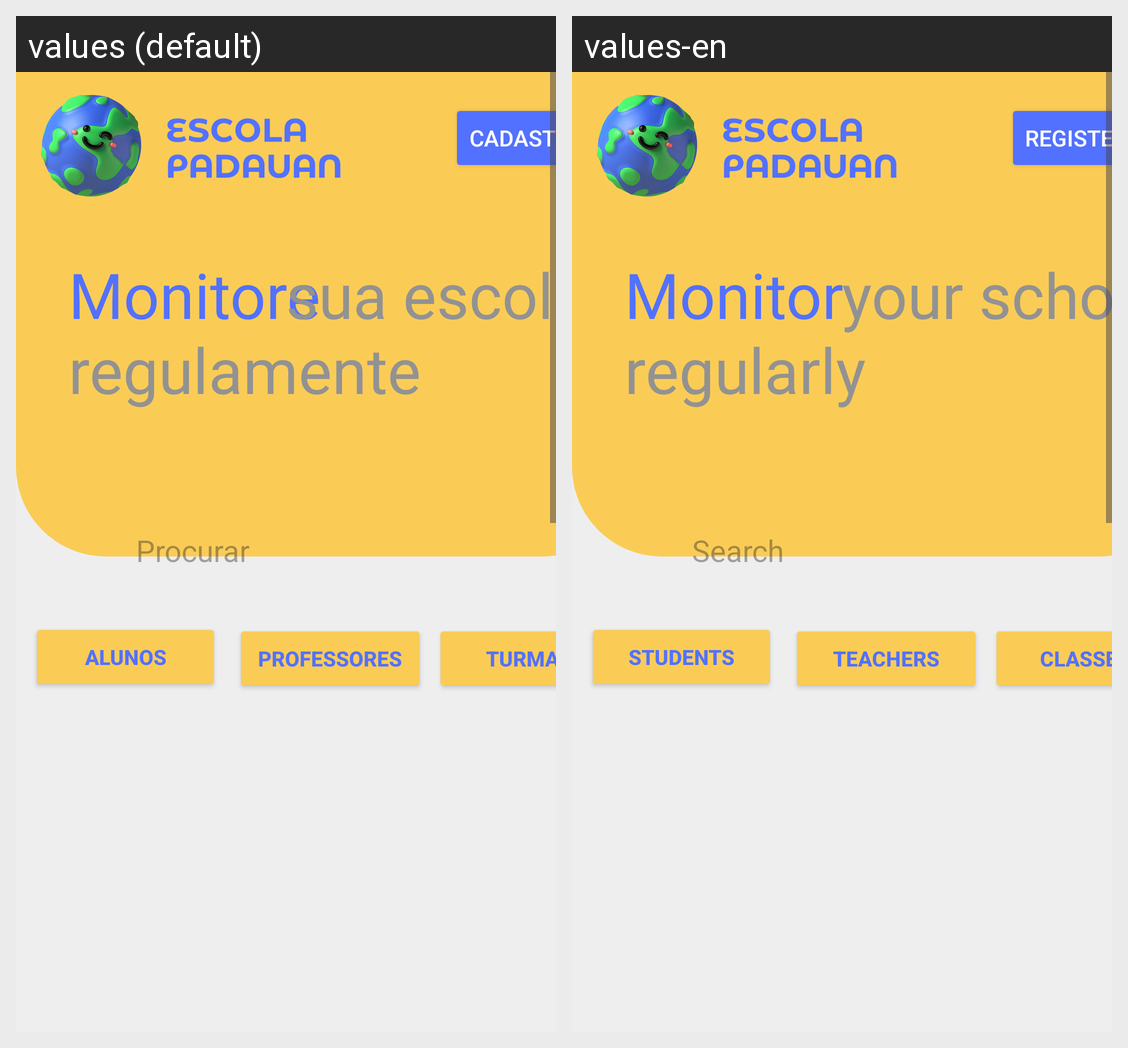

Here is an Android app screen in its default locale and in the app's own translations. Write out the translated-string differences for the strings that appear on this screen.
Android screen res/layout/activity_main.xml rendered under 2 locales, left to right: values (default), values-en. Device: Nexus 5 (rendered at 1080×1920; each locale shown at half size, 540×960, under a caption strip naming it); theme Theme.Escola.
Strings drawn on this screen, with the default value and each locale's value (text and hints the layout hard-codes, and strings that could not be matched under every locale, appear in the picture but are not listed):

monitore
  values: Monitore
  values-en: Monitor

sua_escola
  values: sua escola
  values-en: your school

regulamente
  values: regulamente
  values-en: regularly

btn_cadastrar
  values: Cadastrar
  values-en: Register

hint_procurar
  values: Procurar
  values-en: Search

btn_turma
  values: Turmas
  values-en: Classes

btn_aluno
  values: Alunos
  values-en: Students

btn_prof
  values: Professores
  values-en: Teachers
